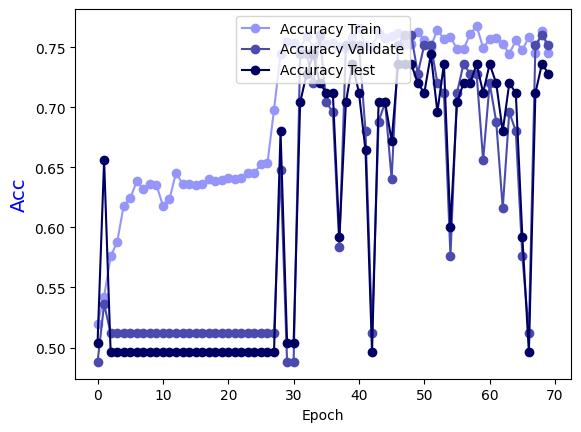

The data file committed next to this chart (first rows):
Epoch, Accuracy Train, Accuracy Validate, Accuracy Test
0.0, 0.5192, 0.488, 0.504
1.0, 0.5424, 0.536, 0.656
2.0, 0.5758, 0.512, 0.496
3.0, 0.5879, 0.512, 0.496
4.0, 0.6182, 0.512, 0.496
5.0, 0.6242, 0.512, 0.496
6.0, 0.6384, 0.512, 0.496
7.0, 0.6323, 0.512, 0.496
8.0, 0.6364, 0.512, 0.496
9.0, 0.6354, 0.512, 0.496
10.0, 0.6182, 0.512, 0.496
11.0, 0.6232, 0.512, 0.496
12.0, 0.6455, 0.512, 0.496
13.0, 0.6364, 0.512, 0.496
14.0, 0.6364, 0.512, 0.496
15.0, 0.6354, 0.512, 0.496
16.0, 0.6364, 0.512, 0.496
17.0, 0.6404, 0.512, 0.496
18.0, 0.6384, 0.512, 0.496
19.0, 0.6394, 0.512, 0.496
20.0, 0.6414, 0.512, 0.496
21.0, 0.6404, 0.512, 0.496
22.0, 0.6414, 0.512, 0.496
23.0, 0.6455, 0.512, 0.496
24.0, 0.6455, 0.512, 0.496
25.0, 0.6525, 0.512, 0.496
26.0, 0.6535, 0.512, 0.496
27.0, 0.698, 0.512, 0.496
28.0, 0.7444, 0.648, 0.68
29.0, 0.7545, 0.488, 0.504
30.0, 0.7535, 0.488, 0.504
31.0, 0.7485, 0.744, 0.704
32.0, 0.7596, 0.744, 0.728
33.0, 0.7495, 0.72, 0.744
34.0, 0.7586, 0.76, 0.72
35.0, 0.7525, 0.704, 0.712
36.0, 0.7535, 0.696, 0.712
37.0, 0.7505, 0.584, 0.592
38.0, 0.7495, 0.752, 0.704
39.0, 0.7586, 0.752, 0.736
40.0, 0.7657, 0.752, 0.712
41.0, 0.7515, 0.68, 0.664
42.0, 0.7505, 0.512, 0.496
43.0, 0.7616, 0.688, 0.704
44.0, 0.7576, 0.704, 0.704
45.0, 0.7596, 0.64, 0.672
46.0, 0.7616, 0.752, 0.736
47.0, 0.7525, 0.76, 0.736
48.0, 0.7525, 0.76, 0.736
49.0, 0.7626, 0.728, 0.72
50.0, 0.7556, 0.752, 0.712
51.0, 0.7505, 0.752, 0.744
52.0, 0.7646, 0.72, 0.696
53.0, 0.7566, 0.712, 0.736
54.0, 0.7586, 0.576, 0.6
55.0, 0.7485, 0.712, 0.704
56.0, 0.7485, 0.736, 0.72
57.0, 0.7606, 0.728, 0.72
58.0, 0.7677, 0.728, 0.736
59.0, 0.7495, 0.656, 0.712
... 10 more rows
